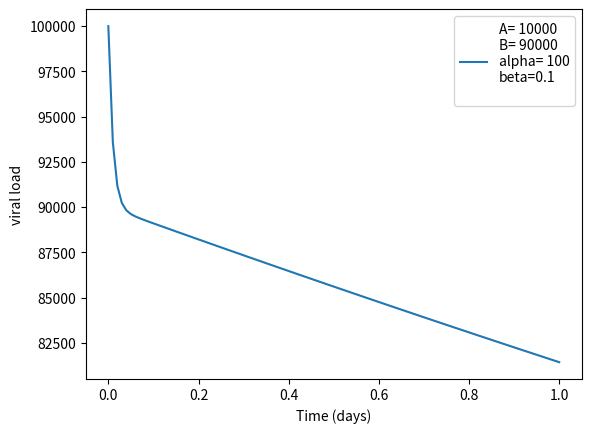

Here is the Python script that generated this plot:
#!/usr/bin/env python3
# -*- coding: utf-8 -*-
"""
Created on Fri Mar 31 10:45:41 2023

[redacted]
"""
import numpy as np
import matplotlib.pyplot as plt

# The equation is:
# V(t)=Aexp(-alpha *t)+Bexp(-beta*t)
# t is the time in days
# V is the viral load
time = np.linspace(0,1,101)
A = 10000
B =90000
alpha =100
beta =0.1

#Calculate the viral load
viral_load = A * np.exp(-alpha*time) + B * np.exp(-beta*time)

# Plot viral load
Astring = 'A= '+str(A)+'\n'
Bstring = 'B= '+str(B)+'\n'
alphastring = 'alpha= '+str(alpha)+'\n'
betastring = 'beta='+str(beta)+'\n'
sample=Astring + Bstring + alphastring + betastring
plt.plot(time,viral_load,label=sample)
plt.xlabel('Time (days)')
plt.ylabel('viral load')
plt.legend()

